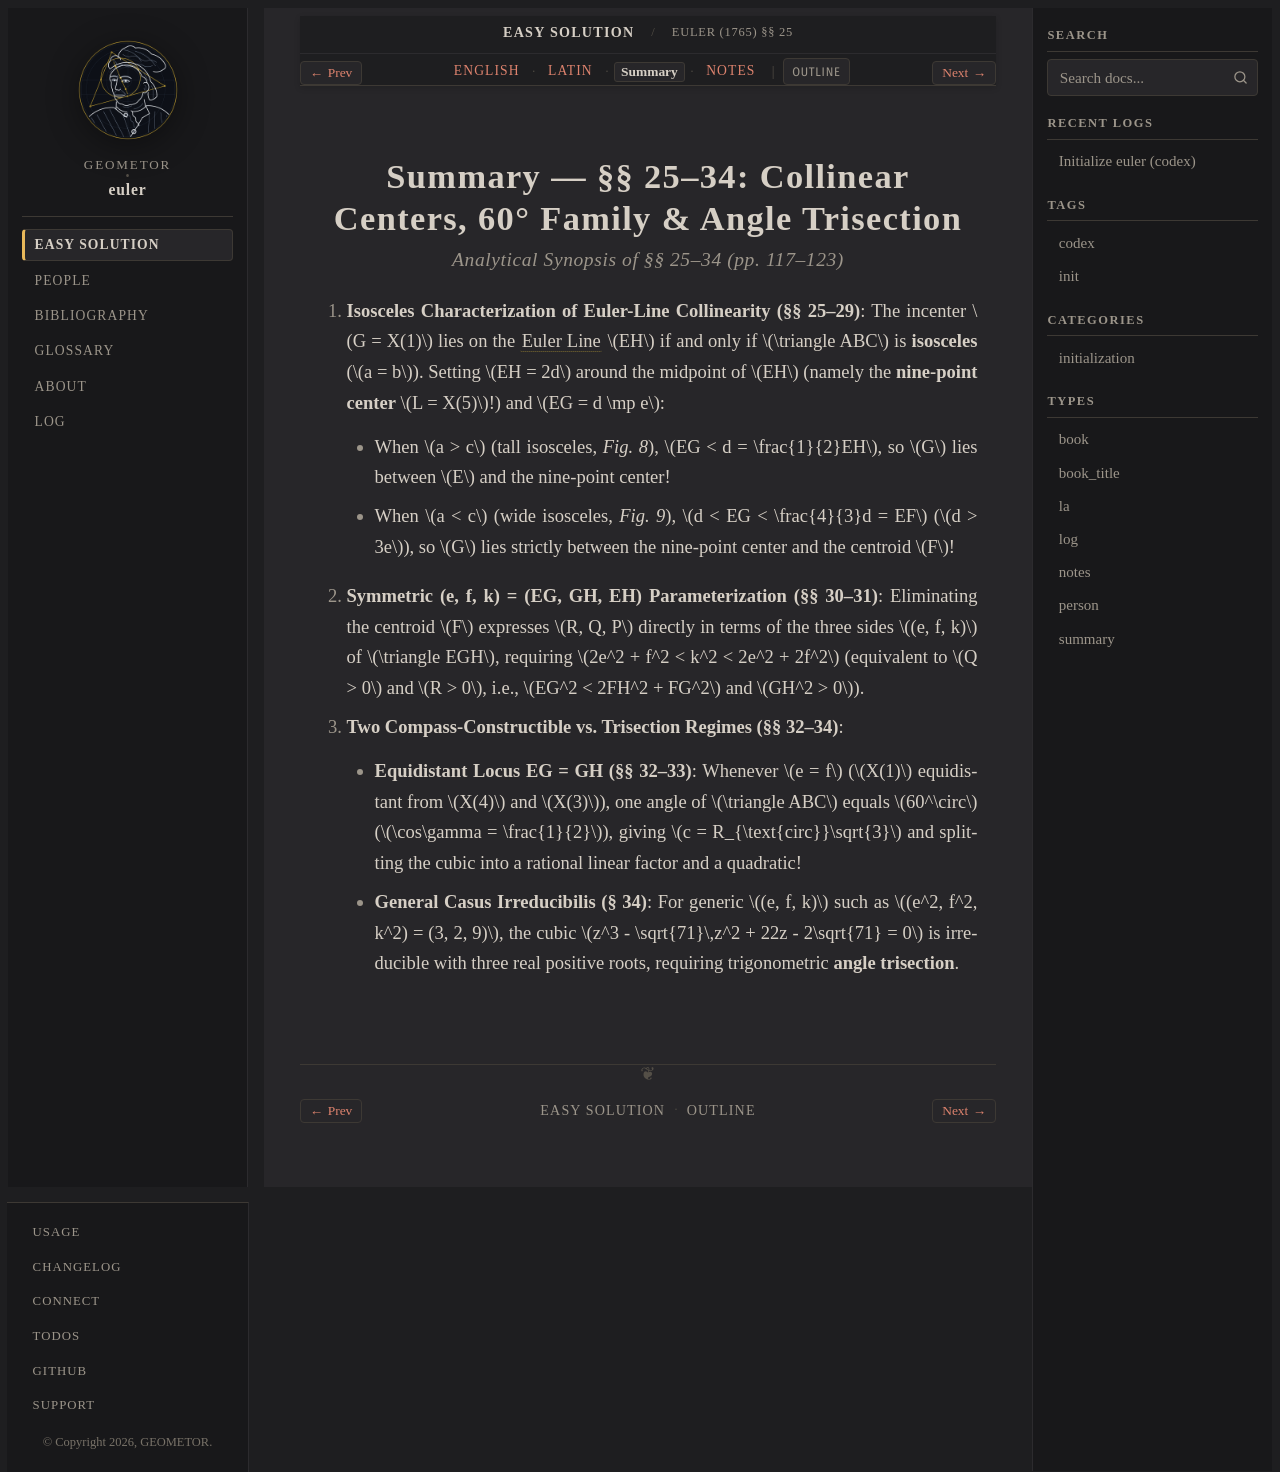

repository: geometor/euler · page: solutio_facilis_1765/04-collinear-isosceles-casus/summary.html · generator: sphinx

:type: summary
:title: Euler (1765) §§ 25–34 — Summary
:layout: book

.. _euler-04-summary:

========================================================================
Summary — §§ 25–34: Collinear Centers, 60° Family & Angle Trisection
========================================================================

.. rubric:: Analytical Synopsis of §§ 25–34 (pp. 117–123)

1. **Isosceles Characterization of Euler-Line Collinearity (§§ 25–29)**:
   The incenter :math:`G = X(1)` lies on the :term:`Euler Line <euler-line>` :math:`EH` if and only if :math:`\triangle ABC` is **isosceles** (:math:`a = b`). Setting :math:`EH = 2d` around the midpoint of :math:`EH` (namely the **nine-point center** :math:`L = X(5)`!) and :math:`EG = d \mp e`:

   * When :math:`a > c` (tall isosceles, `Fig. 8`), :math:`EG < d = \frac{1}{2}EH`, so :math:`G` lies between :math:`E` and the nine-point center!
   * When :math:`a < c` (wide isosceles, `Fig. 9`), :math:`d < EG < \frac{4}{3}d = EF` (:math:`d > 3e`), so :math:`G` lies strictly between the nine-point center and the centroid :math:`F`!

2. **Symmetric (e, f, k) = (EG, GH, EH) Parameterization (§§ 30–31)**:
   Eliminating the centroid :math:`F` expresses :math:`R, Q, P` directly in terms of the three sides :math:`(e, f, k)` of :math:`\triangle EGH`, requiring :math:`2e^2 + f^2 < k^2 < 2e^2 + 2f^2` (equivalent to :math:`Q > 0` and :math:`R > 0`, i.e., :math:`EG^2 < 2FH^2 + FG^2` and :math:`GH^2 > 0`).

3. **Two Compass-Constructible vs. Trisection Regimes (§§ 32–34)**:

   * **Equidistant Locus EG = GH (§§ 32–33)**: Whenever :math:`e = f` (:math:`X(1)` equidistant from :math:`X(4)` and :math:`X(3)`), one angle of :math:`\triangle ABC` equals :math:`60^\circ` (:math:`\cos\gamma = \frac{1}{2}`), giving :math:`c = R_{\text{circ}}\sqrt{3}` and splitting the cubic into a rational linear factor and a quadratic!
   * **General Casus Irreducibilis (§ 34)**: For generic :math:`(e, f, k)` such as :math:`(e^2, f^2, k^2) = (3, 2, 9)`, the cubic :math:`z^3 - \sqrt{71}\,z^2 + 22z - 2\sqrt{71} = 0` is irreducible with three real positive roots, requiring trigonometric **angle trisection**.
